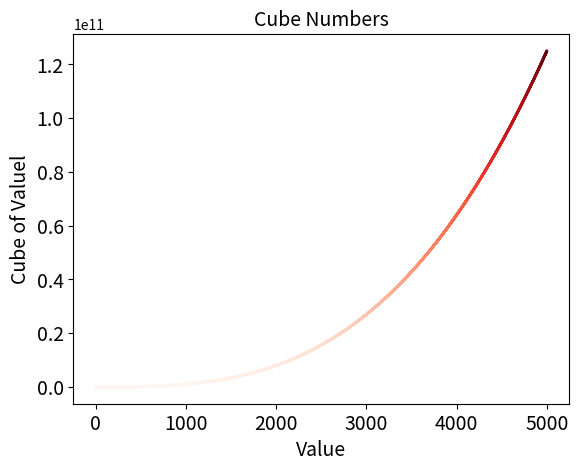

Reproduce this figure in Python.
import matplotlib.pyplot as plt
x_values = list(range(1,5001))
y_values = [x**3 for x in x_values]

#设置相关参数和线条粗细
plt.scatter(x_values, y_values,c=y_values, cmap= plt.cm.Reds,
    edgecolor = 'none',s=4)

#设置标题和标题尺寸
plt.title('Cube Numbers', fontsize=14)
plt.xlabel('Value',fontsize=14)
plt.ylabel('Cube of Valuel', fontsize=14)

#设置刻度标记的大小
plt.tick_params(axis='both',which = 'major', labelsize = 14)

#设置刻度的大小
plt.axis = (0,5000,0,10**11)

plt.show()
plt.savefig('cube_plot.png', bbox_inches='tight')
